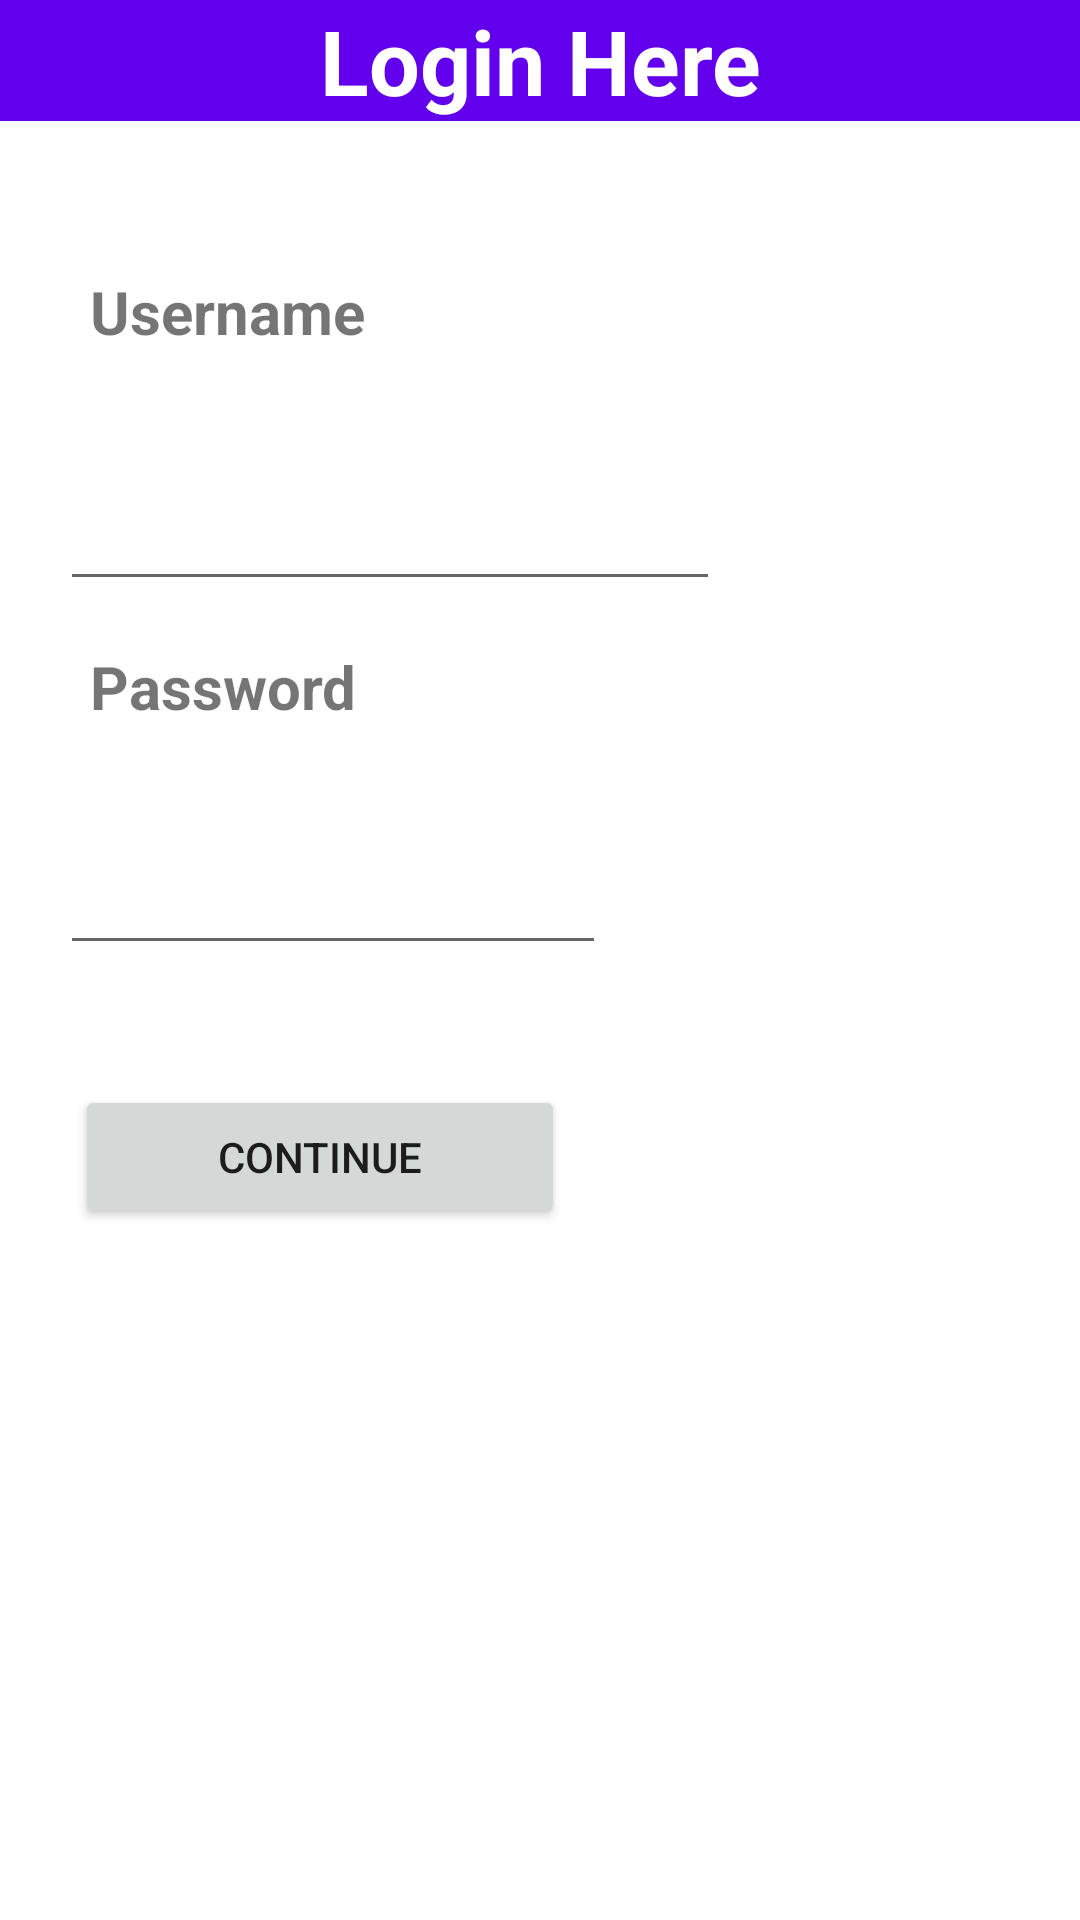

The Android layout XML behind this screen, and the referenced resources:
<!-- AndroidManifest.xml: application theme Theme.ExamPrjoject -->
<!-- res/layout/activity2.xml -->
<?xml version="1.0" encoding="utf-8"?>
<RelativeLayout xmlns:android="http://schemas.android.com/apk/res/android"
    xmlns:app="http://schemas.android.com/apk/res-auto"
    xmlns:tools="http://schemas.android.com/tools"
    android:layout_width="match_parent"
    android:layout_height="match_parent"
    android:background="@drawable/piz"
    tools:context=".activity2">

    <TextView
        android:id="@+id/login"
        android:text="Login Here"
        android:textColor="@color/white"
        android:layout_width="match_parent"
        android:layout_height="wrap_content"
        android:layout_centerHorizontal="true"
        android:background="@color/design_default_color_primary"
        android:gravity="center"
        android:textSize="30sp"
        android:textStyle="bold"
        />

    <TextView
        android:id="@+id/text1"
        android:layout_width="wrap_content"
        android:layout_height="wrap_content"
        android:layout_below="@+id/login"
        android:layout_marginStart="20dp"
        android:layout_marginTop="50dp"
        android:layout_marginEnd="20dp"
        android:layout_marginBottom="20dp"
        android:paddingLeft="10dp"
        android:paddingRight="10dp"
        android:text="Username"
        android:textStyle="bold"
        android:textSize="20sp" />


    <EditText
        android:id="@+id/edit1"
        android:layout_width="220dp"
        android:layout_height="55dp"
        android:layout_below="@+id/text1"
        android:layout_marginStart="20dp"
        android:layout_marginTop="8dp"
        android:layout_marginEnd="15dp"
        android:layout_marginBottom="15dp"
        android:ems="10"
        android:inputType="text" />

    <TextView
        android:id="@+id/text2"
        android:layout_width="wrap_content"
        android:layout_height="wrap_content"
        android:layout_below="@+id/edit1"
        android:layout_marginStart="20dp"
        android:layout_marginEnd="20dp"
        android:layout_marginBottom="20dp"
        android:paddingLeft="10dp"
        android:paddingRight="10dp"
        android:text="Password"
        android:textStyle="bold"
        android:textSize="20sp" />

    <EditText
        android:id="@+id/edit2"
        android:layout_width="182dp"
        android:layout_height="62dp"
        android:layout_below="@+id/text2"
        android:layout_marginStart="20dp"
        android:layout_marginTop="-3dp"
        android:layout_marginEnd="15dp"
        android:layout_marginBottom="15dp"
        android:ems="10"
        android:inputType="textPassword" />
    <Button
        android:id="@+id/btn"
        android:layout_width="wrap_content"
        android:layout_height="wrap_content"
        android:layout_below="@+id/edit2"
        android:layout_margin="25dp"
        android:text="Continue"
        android:ems="10"
        />


</RelativeLayout>
<!-- resources referenced by this layout -->
<resources>
  <style name="Theme.ExamPrjoject" parent="Theme.MaterialComponents.DayNight.DarkActionBar">
          
          <item name="colorPrimary">@color/purple_500</item>
          <item name="colorPrimaryVariant">@color/purple_700</item>
          <item name="colorOnPrimary">@color/white</item>
          
          <item name="colorSecondary">@color/teal_200</item>
          <item name="colorSecondaryVariant">@color/teal_700</item>
          <item name="colorOnSecondary">@color/black</item>
          
          <item name="android:statusBarColor">?attr/colorPrimaryVariant</item>
          
      </style>
  <!-- not gathered from this repository: default colours our renderer supplied (Android Studio template values) -->
  <color name="purple_500">#FF6200EE</color>
  <color name="purple_700">#FF3700B3</color>
  <color name="teal_200">#FF03DAC5</color>
  <color name="teal_700">#FF018786</color>
  <color name="black">#FF000000</color>
  <color name="white">#FFFFFFFF</color>
</resources>
